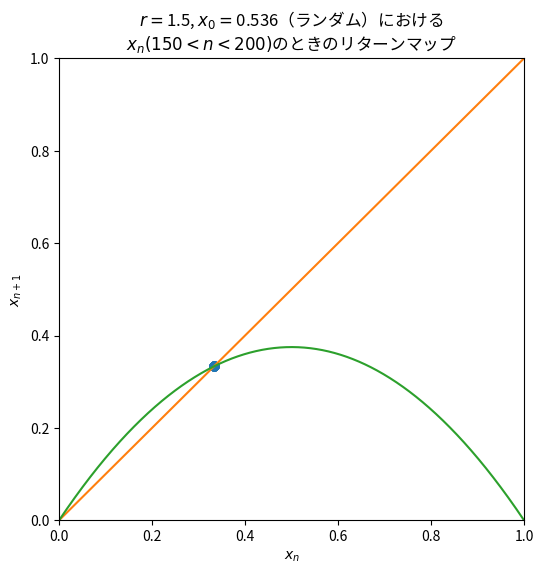

Source code (Python): (Note: this script raises an exception after producing the figure.)
from matplotlib import pyplot as plt
import numpy as np
import random


class Ctest4():
    def __init__(self) -> None:
        self.r = np.linspace(1, 4, 200, dtype=object)
        self.r2 = np.linspace(3.8, 3.9, 200, dtype=object)
        fig = plt.figure(figsize=(10, 10))
        self.ax1 = fig.add_subplot(2, 1, 1)
        self.ax2 = fig.add_subplot(2, 1, 2)

        # 初期値を[0, 1]でランダムにとる
        self.x = random.uniform(0, 1)

        # 固定点
        self.u1 = list(map(lambda x: 0, self.r))
        self.u2 = list(map(lambda x: 1 - 1 / x, self.r))
        self.u3 = list(map(lambda x: 0, self.r2))
        self.u4 = list(map(lambda x: 1 - 1 / x, self.r2))

        # 乗数
        self.lambda1 = self.r
        self.lambda2 = list(map(lambda x: 2 - x, self.r))
        self.lambda3 = self.r2
        self.lambda4 = list(map(lambda x: 2 - x, self.r2))

        self.filepath = "複雑系科学演習/Week4/images/"

    def proprocessing(self, r: float) -> list:
        '''グラフに入れるための前処理'''
        x_array = []
        r_array = []
        num = self.x
        for i in range(150):
            num = r * num * (1 - num)
            if i < 40:
                continue
            x_array.append(num)
            r_array.append(r)
        return x_array, r_array

    def code_problem1(self):
        self.ax1.set_title(
            '初期値$x_0 = {}$（ランダム）のときのロジスティック写像の分岐図'.format(round(self.x, 3)))
        self.ax1.set_xlabel('$r$')
        self.ax1.set_ylabel('$x_n$')
        for i in range(len(self.r)):
            if -1 <= self.lambda1[i] <= 1:
                self.ax1.scatter(self.r[i], self.u1[i], color='b', s=1)
            elif -1 <= self.lambda2[i] <= 1:
                self.ax1.scatter(self.r[i], self.u2[i], color='b', s=1)
            else:
                result = self.proprocessing(self.r[i])
                self.ax1.scatter(result[1], result[0],  color='b', s=1)

    def code_problem2(self):
        self.ax2.set_title(
            '初期値$x_0 = {}$（ランダム）のときのロジスティック写像の分岐図'.format(round(self.x, 3)))
        self.ax2.set_xlabel('$r$')
        self.ax2.set_ylabel('$x_n$')
        for i in range(len(self.r2)):
            if -1 <= self.lambda3[i] <= 1:
                self.ax2.scatter(self.r2[i], self.u3[i], color='b', s=1)
            elif -1 <= self.lambda4[i] <= 1:
                self.ax2.scatter(self.r2[i], self.u4[i], color='b', s=1)
            else:
                result = self.proprocessing(self.r2[i])
                self.ax2.scatter(result[1], result[0],  color='b', s=1)

    def save_fig(self):
        plt.savefig(self.filepath + 'ctest4', dpi=300)
        plt.show()

    def do_plot(self):
        self.code_problem1()
        self.code_problem2()
        self.save_fig()


class Report_3():
    def __init__(self, r: float, s: str) -> None:
        self.r = r
        self.s = s
        self.x = random.uniform(0, 1)
        self.xn = np.linspace(0, 1, 1000)
        self.filepath = "複雑系科学演習/Week4/images/"

    def logistic(self, x: float, cnt: int) -> list:
        num = x
        num_array = [x]
        for i in range(cnt):
            num = self.r * num * (1 - num)
            num_array.append(num)
        return num_array

    def pre_processing(self, cnt: int) -> float:
        '''初期変動の影響をなくすための前処理'''
        num = self.x
        for i in range(cnt):
            num = self.r * num * (1 - num)
        return num

    def plot_return_map(self):
        '''初期変動が影響しないリターンマップの描画'''
        plt.figure(figsize=(6, 6))
        # 処理
        x = self.pre_processing(150)
        n = self.logistic(x, 50)
        xn_array = []
        for i in self.xn:
            xn_array.append(self.r * (1 - i) * i)
        # クモの巣図用の配列
        spiper_plot_x = []
        spiper_plot_y = []
        for i in range(1, len(n)):
            spiper_plot_x.append(n[i - 1])
            spiper_plot_x.append(n[i])
            spiper_plot_y.append(n[i])
            spiper_plot_y.append(n[i])

        plt.plot(spiper_plot_x, spiper_plot_y, marker='o', linestyle='dashed')
        plt.plot(self.xn, self.xn)
        plt.plot(self.xn, xn_array)
        plt.title("$r = $" + str(self.r) + ", $x_0 = $" + str(round(self.x, 3)) + '（ランダム）における\n' +
                  '$x_n (150 < n < 200)$のときのリターンマップ')
        plt.xlim(0, 1)
        plt.ylim(0, 1)
        plt.xlabel("$x_n$")
        plt.ylabel("$x_{n+1}$")
        plt.savefig(self.filepath + self.s, dpi=300)


r = [1.50, 2.60, 3.20, 3.50, 3.86, 3.90]

# レポート課題, 課題２
# week_3 = Ctest4()
# week_3.do_plot()

# レポート課題, 課題１
for i in range(len(r)):
    report_3 = Report_3(r[i], "report4_{}".format(i + 1))
    report_3.plot_return_map()
